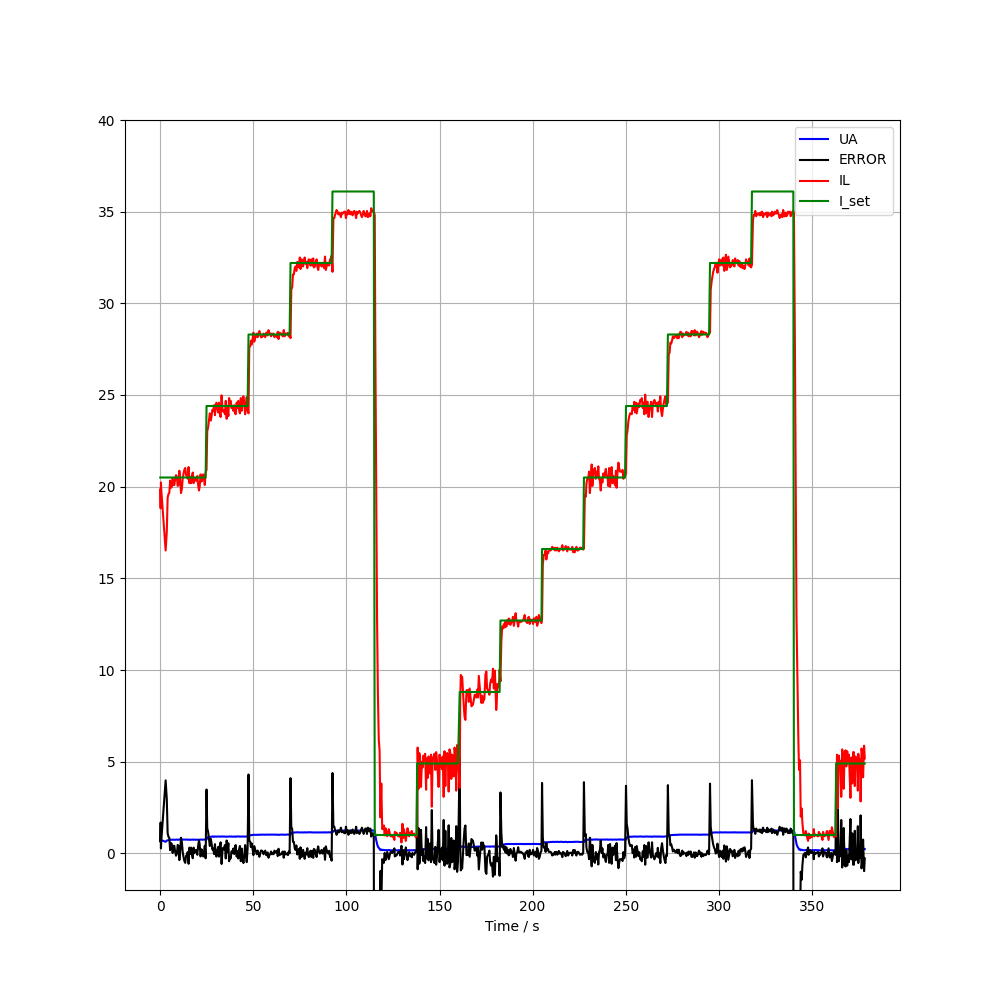

The table this chart was drawn from, first rows:
# TIME, TIK, DC, UA, U1, IL, Iset, ERROR
8.001327514648437500e-04, 0.000000000000000000e+00, 1.210000000000000000e+02, 7.199999999999999734e-01, 9.899999999999999911e-01, 1.983999999999999986e+01, 2.050000000000000000e+01, 6.600000000000000311e-01
2.129931449890136719e-01, 0.000000000000000000e+00, 1.180000000000000000e+02, 7.099999999999999645e-01, 9.699999999999999734e-01, 1.882000000000000028e+01, 2.050000000000000000e+01, 1.679999999999999938e+00
3.820965290069580078e-01, 0.000000000000000000e+00, 1.120000000000000000e+02, 7.299999999999999822e-01, 1.000000000000000000e+00, 2.023000000000000043e+01, 2.050000000000000000e+01, 2.700000000000000178e-01
5.468084812164306641e-01, 0.000000000000000000e+00, 1.210000000000000000e+02, 7.199999999999999734e-01, 9.899999999999999911e-01, 1.983999999999999986e+01, 2.050000000000000000e+01, 6.600000000000000311e-01
2.903518199920654297e+00, 0.000000000000000000e+00, 1.070000000000000000e+02, 6.300000000000000044e-01, 8.599999999999999867e-01, 1.651999999999999957e+01, 2.050000000000000000e+01, 3.979999999999999982e+00
3.525262355804443359e+00, 0.000000000000000000e+00, 1.170000000000000000e+02, 6.899999999999999467e-01, 9.399999999999999467e-01, 1.755000000000000071e+01, 2.050000000000000000e+01, 2.950000000000000178e+00
3.978549718856811523e+00, 0.000000000000000000e+00, 1.120000000000000000e+02, 7.099999999999999645e-01, 9.699999999999999734e-01, 1.939999999999999858e+01, 2.050000000000000000e+01, 1.100000000000000089e+00
4.431096792221069336e+00, 0.000000000000000000e+00, 1.180000000000000000e+02, 7.199999999999999734e-01, 9.899999999999999911e-01, 1.960000000000000142e+01, 2.050000000000000000e+01, 9.000000000000000222e-01
4.871253252029418945e+00, 0.000000000000000000e+00, 1.230000000000000000e+02, 7.299999999999999822e-01, 1.000000000000000000e+00, 1.964999999999999858e+01, 2.050000000000000000e+01, 8.499999999999999778e-01
5.327684879302978516e+00, 0.000000000000000000e+00, 1.200000000000000000e+02, 7.399999999999999911e-01, 1.010000000000000009e+00, 2.032999999999999829e+01, 2.050000000000000000e+01, 1.700000000000000122e-01
5.771384477615356445e+00, 0.000000000000000000e+00, 1.260000000000000000e+02, 7.399999999999999911e-01, 1.010000000000000009e+00, 1.994000000000000128e+01, 2.050000000000000000e+01, 5.600000000000000533e-01
6.228144645690917969e+00, 0.000000000000000000e+00, 1.270000000000000000e+02, 7.399999999999999911e-01, 1.010000000000000009e+00, 1.998999999999999844e+01, 2.050000000000000000e+01, 5.100000000000000089e-01
6.685754060745239258e+00, 0.000000000000000000e+00, 1.230000000000000000e+02, 7.500000000000000000e-01, 1.020000000000000018e+00, 2.048000000000000043e+01, 2.050000000000000000e+01, 2.000000000000000042e-02
7.123769044876098633e+00, 0.000000000000000000e+00, 1.270000000000000000e+02, 7.399999999999999911e-01, 1.010000000000000009e+00, 2.008999999999999986e+01, 2.050000000000000000e+01, 4.099999999999999756e-01
7.584542036056518555e+00, 0.000000000000000000e+00, 1.280000000000000000e+02, 7.399999999999999911e-01, 1.010000000000000009e+00, 2.008999999999999986e+01, 2.050000000000000000e+01, 4.099999999999999756e-01
8.025884866714477539e+00, 0.000000000000000000e+00, 1.250000000000000000e+02, 7.399999999999999911e-01, 1.020000000000000018e+00, 2.042999999999999972e+01, 2.050000000000000000e+01, 7.000000000000000666e-02
8.479491472244262695e+00, 0.000000000000000000e+00, 1.230000000000000000e+02, 7.500000000000000000e-01, 1.020000000000000018e+00, 2.062999999999999901e+01, 2.050000000000000000e+01, -1.300000000000000044e-01
8.945739507675170898e+00, 0.000000000000000000e+00, 1.240000000000000000e+02, 7.500000000000000000e-01, 1.030000000000000027e+00, 2.053000000000000114e+01, 2.050000000000000000e+01, -2.999999999999999889e-02
9.368547677993774414e+00, 0.000000000000000000e+00, 1.290000000000000000e+02, 7.399999999999999911e-01, 1.010000000000000009e+00, 2.003999999999999915e+01, 2.050000000000000000e+01, 4.600000000000000200e-01
9.819911956787109375e+00, 0.000000000000000000e+00, 1.280000000000000000e+02, 7.399999999999999911e-01, 1.010000000000000009e+00, 2.008999999999999986e+01, 2.050000000000000000e+01, 4.099999999999999756e-01
1.027644300460815430e+01, 0.000000000000000000e+00, 1.210000000000000000e+02, 7.600000000000000089e-01, 1.030000000000000027e+00, 2.087000000000000099e+01, 2.050000000000000000e+01, -3.699999999999999956e-01
1.071912240982055664e+01, 0.000000000000000000e+00, 1.250000000000000000e+02, 7.500000000000000000e-01, 1.020000000000000018e+00, 2.037999999999999901e+01, 2.050000000000000000e+01, 1.199999999999999956e-01
1.116865038871765137e+01, 0.000000000000000000e+00, 1.320000000000000000e+02, 7.399999999999999911e-01, 1.000000000000000000e+00, 1.964999999999999858e+01, 2.050000000000000000e+01, 8.499999999999999778e-01
1.162612056732177734e+01, 0.000000000000000000e+00, 1.310000000000000000e+02, 7.399999999999999911e-01, 1.010000000000000009e+00, 1.989000000000000057e+01, 2.050000000000000000e+01, 6.099999999999999867e-01
1.207085490226745605e+01, 0.000000000000000000e+00, 1.250000000000000000e+02, 7.500000000000000000e-01, 1.020000000000000018e+00, 2.042999999999999972e+01, 2.050000000000000000e+01, 7.000000000000000666e-02
1.252920222282409668e+01, 0.000000000000000000e+00, 1.220000000000000000e+02, 7.500000000000000000e-01, 1.030000000000000027e+00, 2.071999999999999886e+01, 2.050000000000000000e+01, -2.200000000000000011e-01
1.297296166419982910e+01, 0.000000000000000000e+00, 1.200000000000000000e+02, 7.500000000000000000e-01, 1.030000000000000027e+00, 2.092000000000000171e+01, 2.050000000000000000e+01, -4.199999999999999845e-01
1.342347812652587891e+01, 0.000000000000000000e+00, 1.190000000000000000e+02, 7.500000000000000000e-01, 1.030000000000000027e+00, 2.101999999999999957e+01, 2.050000000000000000e+01, -5.200000000000000178e-01
1.388740515708923340e+01, 0.000000000000000000e+00, 1.230000000000000000e+02, 7.500000000000000000e-01, 1.030000000000000027e+00, 2.062999999999999901e+01, 2.050000000000000000e+01, -1.300000000000000044e-01
1.432598447799682617e+01, 0.000000000000000000e+00, 1.230000000000000000e+02, 7.500000000000000000e-01, 1.020000000000000018e+00, 2.057999999999999829e+01, 2.050000000000000000e+01, -8.000000000000000167e-02
1.477406477928161621e+01, 0.000000000000000000e+00, 1.250000000000000000e+02, 7.399999999999999911e-01, 1.020000000000000018e+00, 2.042999999999999972e+01, 2.050000000000000000e+01, 7.000000000000000666e-02
1.523206901550292969e+01, 0.000000000000000000e+00, 1.190000000000000000e+02, 7.500000000000000000e-01, 1.030000000000000027e+00, 2.107000000000000028e+01, 2.050000000000000000e+01, -5.699999999999999512e-01
1.567005872726440430e+01, 0.000000000000000000e+00, 1.270000000000000000e+02, 7.399999999999999911e-01, 1.010000000000000009e+00, 2.019000000000000128e+01, 2.050000000000000000e+01, 3.099999999999999978e-01
1.613695597648620605e+01, 0.000000000000000000e+00, 1.240000000000000000e+02, 7.399999999999999911e-01, 1.020000000000000018e+00, 2.053000000000000114e+01, 2.050000000000000000e+01, -2.999999999999999889e-02
1.658578777313232422e+01, 0.000000000000000000e+00, 1.270000000000000000e+02, 7.399999999999999911e-01, 1.010000000000000009e+00, 2.019000000000000128e+01, 2.050000000000000000e+01, 3.099999999999999978e-01
1.702464008331298828e+01, 0.000000000000000000e+00, 1.240000000000000000e+02, 7.500000000000000000e-01, 1.020000000000000018e+00, 2.057999999999999829e+01, 2.050000000000000000e+01, -8.000000000000000167e-02
1.748490905761718750e+01, 0.000000000000000000e+00, 1.220000000000000000e+02, 7.500000000000000000e-01, 1.020000000000000018e+00, 2.076999999999999957e+01, 2.050000000000000000e+01, -2.700000000000000178e-01
1.792569756507873535e+01, 0.000000000000000000e+00, 1.270000000000000000e+02, 7.399999999999999911e-01, 1.010000000000000009e+00, 2.019000000000000128e+01, 2.050000000000000000e+01, 3.099999999999999978e-01
1.837813353538513184e+01, 0.000000000000000000e+00, 1.240000000000000000e+02, 7.500000000000000000e-01, 1.020000000000000018e+00, 2.048000000000000043e+01, 2.050000000000000000e+01, 2.000000000000000042e-02
1.883484363555908203e+01, 0.000000000000000000e+00, 1.260000000000000000e+02, 7.399999999999999911e-01, 1.020000000000000018e+00, 2.032999999999999829e+01, 2.050000000000000000e+01, 1.700000000000000122e-01
1.939839410781860352e+01, 0.000000000000000000e+00, 1.260000000000000000e+02, 7.399999999999999911e-01, 1.010000000000000009e+00, 2.032999999999999829e+01, 2.050000000000000000e+01, 1.700000000000000122e-01
1.992918252944946289e+01, 0.000000000000000000e+00, 1.230000000000000000e+02, 7.500000000000000000e-01, 1.020000000000000018e+00, 2.057999999999999829e+01, 2.050000000000000000e+01, -8.000000000000000167e-02
2.030757498741149902e+01, 0.000000000000000000e+00, 1.280000000000000000e+02, 7.399999999999999911e-01, 1.010000000000000009e+00, 2.014000000000000057e+01, 2.050000000000000000e+01, 3.599999999999999867e-01
2.080658030509948730e+01, 0.000000000000000000e+00, 1.310000000000000000e+02, 7.399999999999999911e-01, 1.010000000000000009e+00, 1.978999999999999915e+01, 2.050000000000000000e+01, 7.099999999999999645e-01
2.117536950111389160e+01, 0.000000000000000000e+00, 1.300000000000000000e+02, 7.399999999999999911e-01, 1.010000000000000009e+00, 1.998999999999999844e+01, 2.050000000000000000e+01, 5.100000000000000089e-01
2.165508723258972168e+01, 0.000000000000000000e+00, 1.230000000000000000e+02, 7.500000000000000000e-01, 1.030000000000000027e+00, 2.067000000000000171e+01, 2.050000000000000000e+01, -1.700000000000000122e-01
2.219217658042907715e+01, 0.000000000000000000e+00, 1.270000000000000000e+02, 7.500000000000000000e-01, 1.020000000000000018e+00, 2.028000000000000114e+01, 2.050000000000000000e+01, 2.200000000000000011e-01
2.256866312026977539e+01, 0.000000000000000000e+00, 1.260000000000000000e+02, 7.399999999999999911e-01, 1.020000000000000018e+00, 2.037999999999999901e+01, 2.050000000000000000e+01, 1.199999999999999956e-01
2.305071687698364258e+01, 0.000000000000000000e+00, 1.220000000000000000e+02, 7.500000000000000000e-01, 1.020000000000000018e+00, 2.067000000000000171e+01, 2.050000000000000000e+01, -1.700000000000000122e-01
2.342256021499633789e+01, 0.000000000000000000e+00, 1.230000000000000000e+02, 7.500000000000000000e-01, 1.020000000000000018e+00, 2.057999999999999829e+01, 2.050000000000000000e+01, -8.000000000000000167e-02
2.392210769653320312e+01, 0.000000000000000000e+00, 1.280000000000000000e+02, 7.500000000000000000e-01, 1.020000000000000018e+00, 2.008999999999999986e+01, 2.050000000000000000e+01, 4.099999999999999756e-01
2.437915110588073730e+01, 0.000000000000000000e+00, 1.220000000000000000e+02, 7.500000000000000000e-01, 1.030000000000000027e+00, 2.076999999999999957e+01, 2.050000000000000000e+01, -2.700000000000000178e-01
2.487437272071838379e+01, 0.000000000000000000e+00, 1.570000000000000000e+02, 7.500000000000000000e-01, 1.030000000000000027e+00, 2.092000000000000171e+01, 2.439999999999999858e+01, 3.479999999999999982e+00
2.524709272384643555e+01, 0.000000000000000000e+00, 1.490000000000000000e+02, 8.599999999999999867e-01, 1.169999999999999929e+00, 2.301999999999999957e+01, 2.439999999999999858e+01, 1.379999999999999893e+00
2.575870108604431152e+01, 0.000000000000000000e+00, 1.560000000000000000e+02, 8.900000000000000133e-01, 1.209999999999999964e+00, 2.326000000000000156e+01, 2.439999999999999858e+01, 1.139999999999999902e+00
2.615933489799499512e+01, 0.000000000000000000e+00, 1.590000000000000000e+02, 9.000000000000000222e-01, 1.219999999999999973e+00, 2.360999999999999943e+01, 2.439999999999999858e+01, 7.900000000000000355e-01
2.663650250434875488e+01, 0.000000000000000000e+00, 1.590000000000000000e+02, 9.000000000000000222e-01, 1.229999999999999982e+00, 2.400000000000000000e+01, 2.439999999999999858e+01, 4.000000000000000222e-01
2.714737796783447266e+01, 0.000000000000000000e+00, 1.660000000000000000e+02, 9.000000000000000222e-01, 1.229999999999999982e+00, 2.360999999999999943e+01, 2.439999999999999858e+01, 7.900000000000000355e-01
2.750274944305419922e+01, 0.000000000000000000e+00, 1.660000000000000000e+02, 9.100000000000000311e-01, 1.239999999999999991e+00, 2.380000000000000071e+01, 2.439999999999999858e+01, 5.999999999999999778e-01
2.800192189216613770e+01, 0.000000000000000000e+00, 1.630000000000000000e+02, 9.200000000000000400e-01, 1.250000000000000000e+00, 2.419000000000000128e+01, 2.439999999999999858e+01, 2.099999999999999922e-01
... 777 more rows
